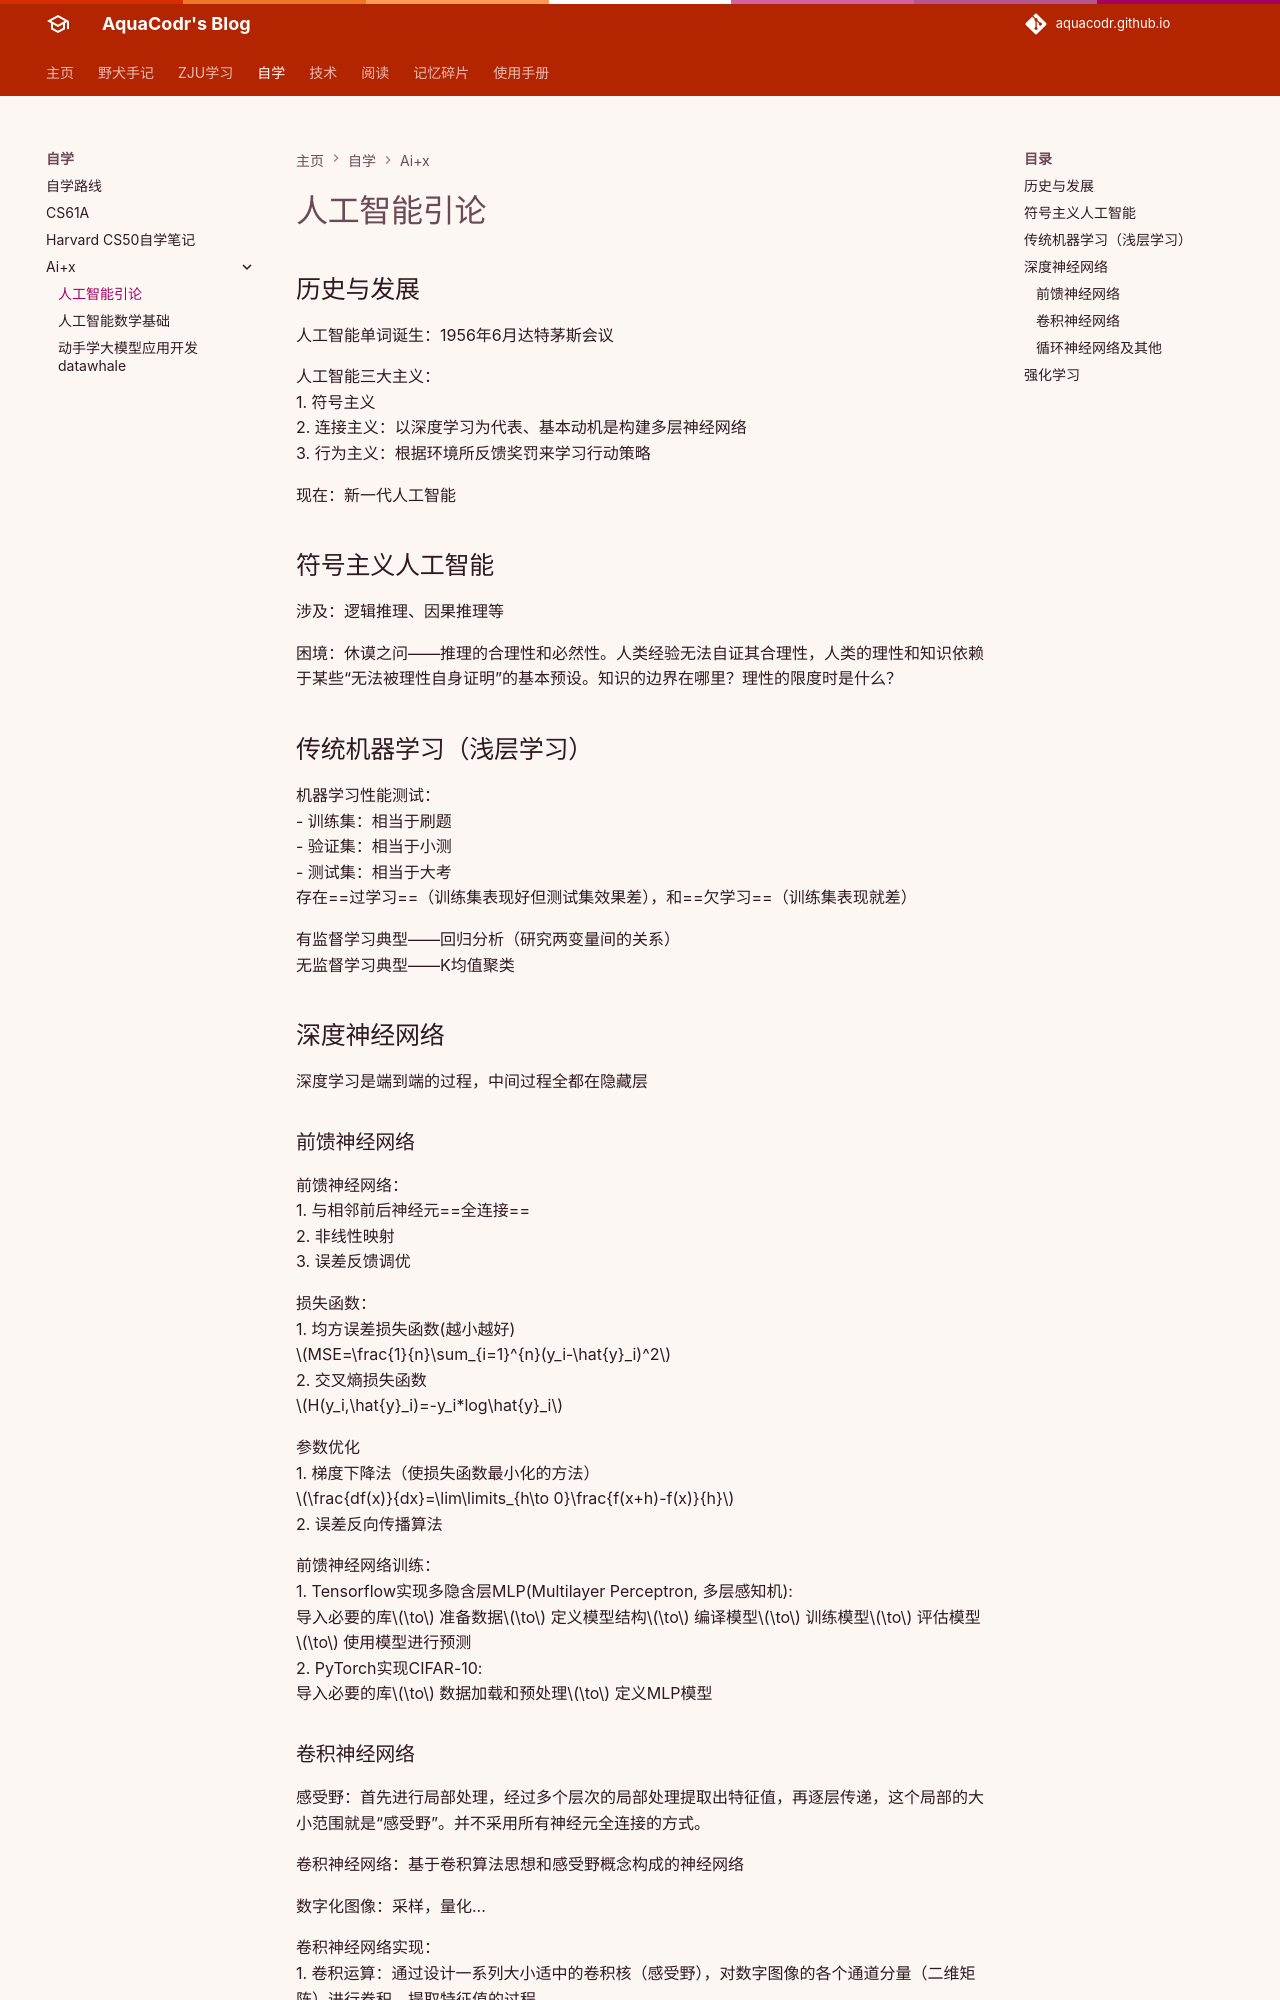

repository: AquaCodr/aquacodr.github.io · page: 自学/ai+x/人工智能引论/index.html · generator: mkdocs

# 人工智能引论
## 历史与发展

人工智能单词诞生：1956年6月达特茅斯会议

人工智能三大主义：
1. 符号主义
2. 连接主义：以深度学习为代表、基本动机是构建多层神经网络
3. 行为主义：根据环境所反馈奖罚来学习行动策略

现在：新一代人工智能

## 符号主义人工智能

涉及：逻辑推理、因果推理等

困境：休谟之问——推理的合理性和必然性。人类经验无法自证其合理性，人类的理性和知识依赖于某些“无法被理性自身证明”的基本预设。知识的边界在哪里？理性的限度时是什么？

## 传统机器学习（浅层学习）

机器学习性能测试：
- 训练集：相当于刷题
- 验证集：相当于小测
- 测试集：相当于大考
存在==过学习==（训练集表现好但测试集效果差），和==欠学习==（训练集表现就差）

有监督学习典型——回归分析（研究两变量间的关系）
无监督学习典型——K均值聚类

## 深度神经网络

深度学习是端到端的过程，中间过程全都在隐藏层

### 前馈神经网络

前馈神经网络：
1. 与相邻前后神经元==全连接==
2. 非线性映射
3. 误差反馈调优

损失函数：
1. 均方误差损失函数(越小越好)
	$MSE=\frac{1}{n}\sum_{i=1}^{n}(y_i-\hat{y}_i)^2$ 
2. 交叉熵损失函数
	$H(y_i,\hat{y}_i)=-y_i*log\hat{y}_i$ 

参数优化
1. 梯度下降法（使损失函数最小化的方法）
	$\frac{df(x)}{dx}=\lim\limits_{h\to 0}\frac{f(x+h)-f(x)}{h}$ 
2. 误差反向传播算法

前馈神经网络训练：
1. Tensorflow实现多隐含层MLP(Multilayer Perceptron, 多层感知机):
	导入必要的库$\to$ 准备数据$\to$ 定义模型结构$\to$ 编译模型$\to$ 训练模型$\to$ 评估模型$\to$ 使用模型进行预测
2. PyTorch实现CIFAR-10:
	导入必要的库$\to$ 数据加载和预处理$\to$ 定义MLP模型
